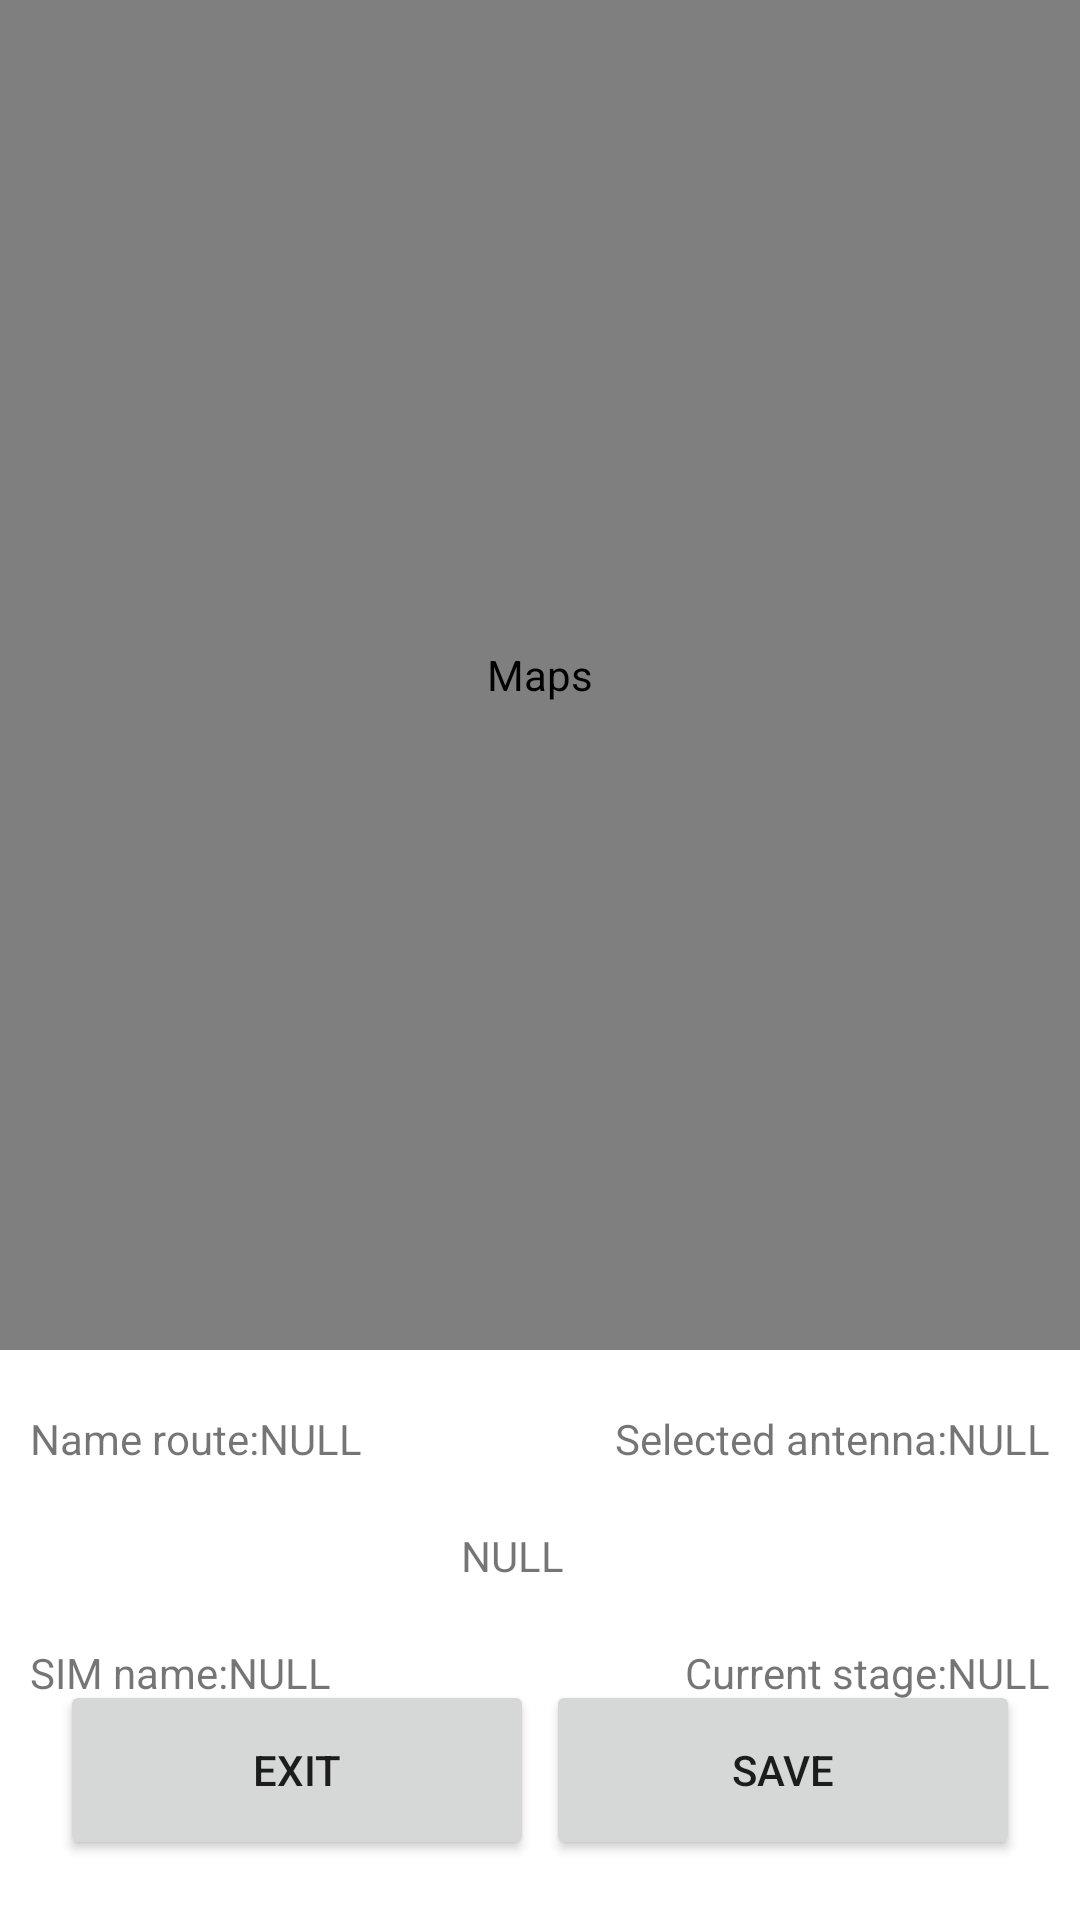

The Android layout XML behind this screen, and the referenced resources:
<!-- AndroidManifest.xml: application theme Theme.ComputacionMovil -->
<!-- res/layout/activity_maps_route.xml -->
<?xml version="1.0" encoding="utf-8"?>
<androidx.constraintlayout.widget.ConstraintLayout xmlns:android="http://schemas.android.com/apk/res/android"
    xmlns:app="http://schemas.android.com/apk/res-auto"
    xmlns:tools="http://schemas.android.com/tools"
    android:layout_width="match_parent"
    android:layout_height="match_parent"
    tools:context=".MapsRoutesActivity">

    <Button
        android:id="@+id/LoadRouteMaps_Button_Exite"
        android:layout_width="158dp"
        android:layout_height="60dp"
        android:layout_marginStart="20dp"
        android:layout_marginBottom="20dp"
        android:onClick="exitRoute"
        android:text="@string/mapsRouteActivity_button_exit"
        app:layout_constraintBottom_toBottomOf="parent"
        app:layout_constraintStart_toStartOf="parent" />

    <Button
        android:id="@+id/button9"
        android:layout_width="158dp"
        android:layout_height="60dp"
        android:layout_marginEnd="20dp"
        android:layout_marginBottom="20dp"
        android:onClick="saveRoute"
        android:text="@string/mapsRouteActivity_button_save"
        app:layout_constraintBottom_toBottomOf="parent"
        app:layout_constraintEnd_toEndOf="parent" />

    <com.google.android.gms.maps.MapView
        android:id="@+id/mapView"
        android:layout_width="0dp"
        android:layout_height="450dp"
        android:contentDescription="@string/mapsRouteActivity_map"
        android:visibility="visible"
        app:layout_constraintEnd_toEndOf="parent"
        app:layout_constraintStart_toStartOf="parent"
        app:layout_constraintTop_toTopOf="parent" />

    <TextView
        android:id="@+id/mapsRoute_Text_ValueReadAntennas"
        android:layout_width="wrap_content"
        android:layout_height="wrap_content"
        android:layout_marginTop="20dp"
        android:gravity="center"
        android:text="@string/NULL"
        app:layout_constraintEnd_toEndOf="parent"
        app:layout_constraintHorizontal_bias="0.472"
        app:layout_constraintStart_toStartOf="parent"
        app:layout_constraintTop_toBottomOf="@+id/mapsRoute_Text_Separator" />

    <TextView
        android:id="@+id/textNameRoute"
        android:layout_width="wrap_content"
        android:layout_height="wrap_content"
        android:layout_marginStart="10dp"
        android:layout_marginTop="20dp"
        android:text="@string/mapsRouteActivity_text_nameRoute"
        app:layout_constraintStart_toStartOf="parent"
        app:layout_constraintTop_toBottomOf="@+id/mapView" />

    <TextView
        android:id="@+id/mapsRoute_Text_ValueName"
        android:layout_width="wrap_content"
        android:layout_height="wrap_content"
        android:layout_marginTop="20dp"
        android:text="@string/NULL"
        app:layout_constraintStart_toEndOf="@+id/textNameRoute"
        app:layout_constraintTop_toBottomOf="@+id/mapView" />

    <TextView
        android:id="@+id/textSelectedAntennas"
        android:layout_width="wrap_content"
        android:layout_height="wrap_content"
        android:layout_marginTop="20dp"
        android:text="@string/mapsRouteActivity_text_selectedAntennas"
        app:layout_constraintEnd_toStartOf="@+id/mapsRoute_Text_ValueSelectedAntennas"
        app:layout_constraintTop_toBottomOf="@+id/mapView" />

    <TextView
        android:id="@+id/mapsRoute_Text_ValueSelectedAntennas"
        android:layout_width="wrap_content"
        android:layout_height="wrap_content"
        android:layout_marginTop="20dp"
        android:layout_marginEnd="10dp"
        android:text="@string/NULL"
        app:layout_constraintEnd_toEndOf="parent"
        app:layout_constraintTop_toBottomOf="@+id/mapView" />

    <TextView
        android:id="@+id/mapsRoute_Text_Separator"
        android:layout_width="0dp"
        android:layout_height="wrap_content"
        android:layout_marginTop="20dp"
        app:layout_constraintEnd_toStartOf="@+id/textSelectedAntennas"
        app:layout_constraintStart_toEndOf="@+id/mapsRoute_Text_ValueName"
        app:layout_constraintTop_toBottomOf="@+id/mapView" />

    <TextView
        android:id="@+id/textNameSIMs"
        android:layout_width="wrap_content"
        android:layout_height="wrap_content"
        android:layout_marginStart="10dp"
        android:layout_marginTop="20dp"
        android:text="@string/mapsRouteActivity_text_nameSIMs"
        app:layout_constraintStart_toStartOf="parent"
        app:layout_constraintTop_toBottomOf="@+id/mapsRoute_Text_ValueReadAntennas" />

    <TextView
        android:id="@+id/mapsRoute_Text_ValueNameSIMs"
        android:layout_width="wrap_content"
        android:layout_height="wrap_content"
        android:layout_marginTop="20dp"
        android:text="@string/NULL"
        app:layout_constraintStart_toEndOf="@+id/textNameSIMs"
        app:layout_constraintTop_toBottomOf="@+id/mapsRoute_Text_ValueReadAntennas" />

    <TextView
        android:id="@+id/textNamePhase"
        android:layout_width="wrap_content"
        android:layout_height="wrap_content"
        android:layout_marginTop="20dp"
        android:text="@string/mapsRouteActivity_text_nameStage"
        app:layout_constraintEnd_toStartOf="@+id/mapsRoute_Text_ValueNameStage"
        app:layout_constraintTop_toBottomOf="@+id/mapsRoute_Text_ValueReadAntennas" />

    <TextView
        android:id="@+id/mapsRoute_Text_ValueNameStage"
        android:layout_width="wrap_content"
        android:layout_height="wrap_content"
        android:layout_marginTop="20dp"
        android:layout_marginEnd="10dp"
        android:text="@string/NULL"
        app:layout_constraintEnd_toEndOf="parent"
        app:layout_constraintTop_toBottomOf="@+id/mapsRoute_Text_ValueReadAntennas" />

    <TextView
        android:id="@+id/mapsRoute_Text_Separator2"
        android:layout_width="0dp"
        android:layout_height="wrap_content"
        android:layout_marginTop="20dp"
        app:layout_constraintEnd_toStartOf="@+id/textNamePhase"
        app:layout_constraintStart_toEndOf="@+id/mapsRoute_Text_ValueNameSIMs"
        app:layout_constraintTop_toBottomOf="@+id/mapsRoute_Text_ValueReadAntennas" />

    <Button
        android:id="@+id/button10"
        android:layout_width="158dp"
        android:layout_height="60dp"
        android:layout_marginStart="20dp"
        android:layout_marginTop="5dp"
        android:onClick="newStageButton"
        android:text="@string/mapsRouteActivity_button_newStage"
        app:layout_constraintBottom_toTopOf="@+id/LoadRouteMaps_Button_Exite"
        app:layout_constraintStart_toStartOf="parent"
        app:layout_constraintTop_toBottomOf="@+id/textNamePhase"
        app:layout_constraintVertical_bias="0.578" />

    <ListView
        android:id="@+id/LoadRouteData_Text_listViewStages"
        android:layout_width="206dp"
        android:layout_height="80dp"
        android:scrollbarAlwaysDrawHorizontalTrack="true"
        android:scrollbarAlwaysDrawVerticalTrack="true"
        android:scrollbars="horizontal|vertical"
        app:layout_constraintBottom_toTopOf="@+id/button9"
        app:layout_constraintEnd_toEndOf="parent"
        app:layout_constraintTop_toBottomOf="@+id/textNamePhase" />

</androidx.constraintlayout.widget.ConstraintLayout>
<!-- resources referenced by this layout -->
<resources>
  <string name="NULL" translatable="false">NULL</string>
  <string name="mapsRouteActivity_button_exit">EXIT</string>
  <string name="mapsRouteActivity_button_newStage">NEW STAGE</string>
  <string name="mapsRouteActivity_button_save">SAVE</string>
  <string name="mapsRouteActivity_map" translatable="false">Maps</string>
  <string name="mapsRouteActivity_text_nameRoute">Name route: </string>
  <string name="mapsRouteActivity_text_nameSIMs">SIM name: </string>
  <string name="mapsRouteActivity_text_nameStage">Current stage: </string>
  <string name="mapsRouteActivity_text_selectedAntennas">Selected antenna: </string>
  <style name="Theme.ComputacionMovil" parent="Theme.MaterialComponents.DayNight.DarkActionBar">
          
          <item name="colorPrimary">@color/purple_500</item>
          <item name="colorPrimaryVariant">@color/purple_700</item>
          <item name="colorOnPrimary">@color/white</item>
          
          <item name="colorSecondary">@color/teal_200</item>
          <item name="colorSecondaryVariant">@color/teal_700</item>
          <item name="colorOnSecondary">@color/black</item>
          
          <item name="android:statusBarColor" tools:targetApi="l">?attr/colorPrimaryVariant</item>
          
      </style>
  <!-- not gathered from this repository: default colours our renderer supplied (Android Studio template values) -->
  <color name="purple_500">#FF6200EE</color>
  <color name="purple_700">#FF3700B3</color>
  <color name="teal_200">#FF03DAC5</color>
  <color name="teal_700">#FF018786</color>
  <color name="black">#FF000000</color>
  <color name="white">#FFFFFFFF</color>
</resources>
